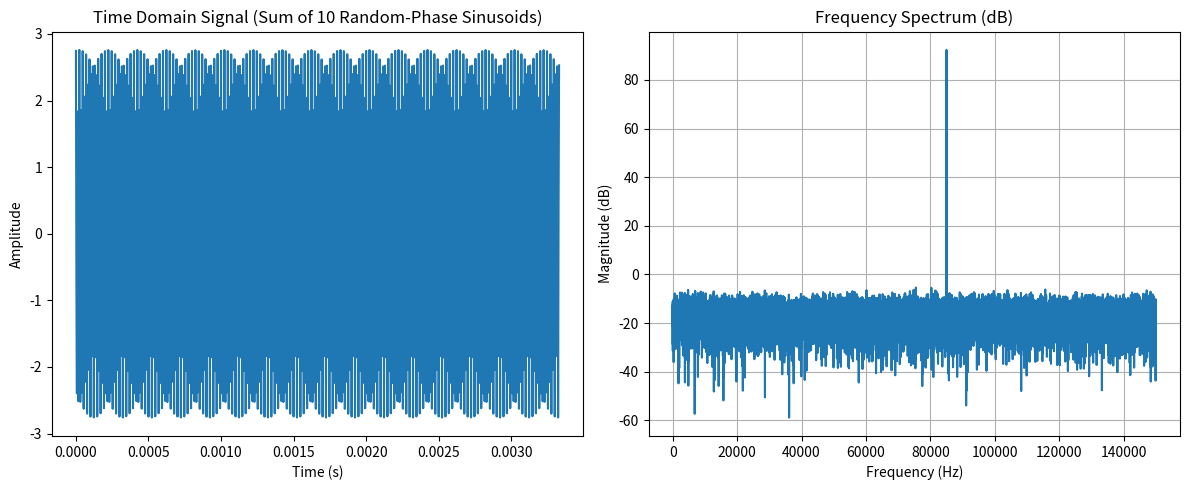

The script that saved this image:
import numpy as np
import matplotlib.pyplot as plt


x0 = 1
x1 = 2

f = 85e3
fs = 300e3
c = 1500

T = 1e-1

N = int(1e1)

t = (1 / fs) * np.arange(int(T * fs))
signal = np.zeros_like(t)

x = np.random.uniform(x0, x1, N)
rtt = (2 * x) / c

for sample_rtt in rtt:
    signal += np.cos(2 * np.pi * f * (t - sample_rtt))

signal += np.random.normal(loc=0, scale=1e-3, size=signal.shape)

# Compute and plot spectrum
freqs = np.fft.fftfreq(len(signal), 1/fs)
spectrum = np.fft.fft(signal)
spectrum_db = 20 * np.log10(np.abs(spectrum) + 1e-12)  # dB scale

# Plot time domain
plt.figure(figsize=(12, 5))
plt.subplot(1, 2, 1)
plt.plot(t[:1000], signal[:1000])
plt.title(f"Time Domain Signal (Sum of {N} Random-Phase Sinusoids)")
plt.xlabel("Time (s)")
plt.ylabel("Amplitude")

# Plot frequency domain
plt.subplot(1, 2, 2)
plt.plot(freqs[:len(freqs)//2], spectrum_db[:len(freqs)//2])
plt.title("Frequency Spectrum (dB)")
plt.xlabel("Frequency (Hz)")
plt.ylabel("Magnitude (dB)")
plt.grid(True)
plt.tight_layout()
plt.show()

pass